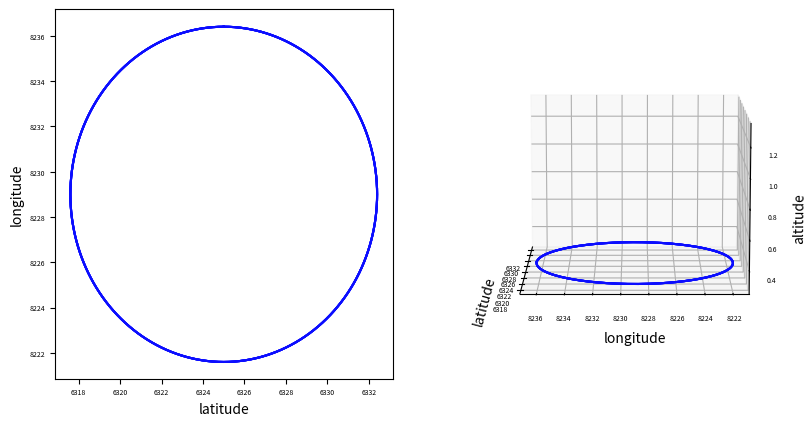

Source code (Python):
from abc import ABC, abstractmethod
from math import cos, sin, radians
from random import uniform
from typing import Tuple, List, Optional, Any, Set

from PIL.Image import Image
from matplotlib import pyplot
from matplotlib.axes import Axes
from matplotlib.colors import is_color_like
from matplotlib.figure import Figure, figaspect
from mpl_toolkits.mplot3d import Axes3D

LineData = Tuple[List[float], List[float], List[float]]
Colour = Tuple[float, float, float, float]
AxesLimit = Tuple[float, float]
Point3D = Tuple[float, float, float]


class Colours:
    Blue: Colour = (0., 0., 1., 1.)
    Green: Colour = (0., 1., 0., 1.)


class _MapItem(ABC):
    @property
    @abstractmethod
    def colour(self) -> Any:
        pass

    @property
    @abstractmethod
    def image(self) -> Optional[Image]:
        pass

    @property
    @abstractmethod
    def line_data(self) -> List[LineData]:
        pass

    @property
    @abstractmethod
    def limits(self) -> Tuple[AxesLimit, AxesLimit, AxesLimit]:
        pass


class CityMarker(_MapItem):
    _lat_pos: float
    _lon_pos: float
    _alt_pos: float
    _radius: float
    _colour: Any
    _image: Optional[Image]

    @property
    def colour(self) -> Any:
        return self._colour

    @property
    def image(self) -> Optional[Image]:
        return self._image

    @property
    def line_data(self) -> List[LineData]:
        return [
            _generate_circle(self._lat_pos, self._lon_pos, self._alt_pos, self._radius)
        ]

    @property
    def limits(self) -> Tuple[AxesLimit, AxesLimit, AxesLimit]:
        return (
            (self._lat_pos - self._radius, self._lat_pos + self._radius),
            (self._lon_pos - self._radius, self._lon_pos + self._radius),
            (self._alt_pos, self._alt_pos + 1),
        )

    def __init__(self, lat_pos: float, lon_pos: float, alt_pos: float, radius: float,
                 *, colour: Colour = Colours.Blue) -> None:
        if not is_color_like(colour):
            raise ValueError(f"Provided colour '{colour}' could not be interpreted")
        self._lat_pos = lat_pos
        self._lon_pos = lon_pos
        self._alt_pos = alt_pos
        self._radius = radius
        self._colour = _randomize_colour(colour)


class BuildingMarker(_MapItem):
    _lat_low: float
    _lat_high: float
    _lon_low: float
    _lon_high: float
    _alt_low: float
    _alt_high: float
    _colour: Any
    _image: Optional[Image]

    @property
    def colour(self) -> Any:
        return self._colour

    @property
    def image(self) -> Optional[Image]:
        return self._image

    @property
    def line_data(self) -> List[LineData]:
        return _generate_cuboid(self._lat_low, self._lat_high, self._lon_low, self._lon_high, self._alt_low, self._alt_high)

    @property
    def limits(self) -> Tuple[AxesLimit, AxesLimit, AxesLimit]:
        return (
            (self._lat_low, self._lat_high),
            (self._lon_low, self._lon_high),
            (self._alt_low, self._alt_high),
        )

    def __init__(self, lat_low: float, lat_high: float, lon_low: float, lon_high: float, alt_low: float, alt_high: float,
                 *, colour: Colour = Colours.Green) -> None:
        if not is_color_like(colour):
            raise ValueError(f"Provided colour '{colour}' could not be interpreted")
        self._lat_low = lat_low
        self._lat_high = lat_high
        self._lon_low = lon_low
        self._lon_high = lon_high
        self._alt_low = alt_low
        self._alt_high = alt_high
        self._colour = _randomize_colour(colour)


class MapView:
    _figure: Figure
    _axes_3d: Axes3D
    _axes_2d: Axes
    _map_items: Set[_MapItem]

    def __init__(self) -> None:
        self._figure = pyplot.figure(dpi=300, figsize=figaspect(0.5))
        self._axes_2d: Axes = self._figure.add_subplot(121)
        self._axes_3d: Axes3D = self._figure.add_subplot(122, projection="3d")
        self._axes_3d.tick_params(labelsize=5)
        self._axes_2d.tick_params(labelsize=5)
        self._axes_2d.set_xlabel("latitude")
        self._axes_3d.set_xlabel("latitude")
        self._axes_2d.set_ylabel("longitude")
        self._axes_3d.set_ylabel("longitude")
        self._axes_3d.set_zlabel("altitude")
        self._map_items = set()

    def add_item(self, item: _MapItem) -> None:
        self._map_items.add(item)

    def clear(self) -> None:
        self._map_items.clear()

    def render(self, *, elevation: int = 30, azimuth: int = -130) -> None:
        x_low, x_high, y_low, y_high, z_low, z_high = [None, None, None, None, None, None]
        for item in self._map_items:
            if x_high is None:
                (x_low, x_high), (y_low, y_high), (z_low, z_high) = item.limits
            else:
                x_limits, y_limits, z_limits = item.limits
                x_low = min(x_low, x_limits[0])
                x_high = max(x_high, x_limits[1])
                y_low = min(y_low, y_limits[0])
                y_high = max(y_high, y_limits[1])
                z_low = min(z_low, z_limits[0])
                z_high = max(z_high, z_limits[1])
            for x_data, y_data, z_data in item.line_data:
                self._axes_3d.plot3D(x_data, y_data, z_data, color=item.colour)
                self._axes_2d.plot(x_data, y_data, color=item.colour)

        x_low -= (x_high - x_low) / 20
        x_high += (x_high - x_low) / 20
        y_low -= (y_high - y_low) / 20
        y_high += (y_high - y_low) / 20
        z_low -= (z_high - z_low) / 20
        z_high += (z_high - z_low) / 20

        self._axes_3d.view_init(elev=elevation, azim=azimuth)
        self._axes_3d.set_xlim3d(xmax=x_high, xmin=x_low)
        self._axes_3d.set_ylim3d(ymax=y_high, ymin=y_low)
        self._axes_3d.set_zlim3d(zmax=z_high, zmin=z_low)
        self._axes_2d.set_xlim(xmax=x_high, xmin=x_low)
        self._axes_2d.set_ylim(ymax=y_high, ymin=y_low)
        self._figure.show()


def _randomize_colour(colour: Colour, *, delta: float = 0.25) -> Colour:
    r, g, b, a = colour
    return (
        max(0., min(1., r + uniform(-delta, delta))),
        max(0., min(1., g + uniform(-delta, delta))),
        max(0., min(1., b + uniform(-delta, delta))),
        a,
    )


def _generate_circle(lat_pos: float, lon_pos: float, alt_pos: float, radius: float) -> LineData:
    x_values = []
    y_values = []
    z_values = []
    for deg in range(361):
        x_values.append(lat_pos + sin(radians(deg)) * radius)
        y_values.append(lon_pos + cos(radians(deg)) * radius)
        z_values.append(alt_pos)
    return x_values, y_values, z_values


def _generate_cuboid(
        lat_low: float, lat_high: float, lon_low: float, lon_high: float, alt_low: float, alt_high: float
) -> List[LineData]:
    line_data = []
    if lat_low == lat_high:
        line_data.append(_convert_to_line_data([
            (lat_low, lon_low, alt_low),
            (lat_low, lon_high, alt_low),
            (lat_low, lon_high, alt_high),
            (lat_low, lon_low, alt_high),
            (lat_low, lon_low, alt_low),
        ]))
    elif lon_low == lon_high:
        line_data.append(_convert_to_line_data([
            (lat_low, lon_low, alt_low),
            (lat_high, lon_low, alt_low),
            (lat_high, lon_low, alt_high),
            (lat_low, lon_low, alt_high),
            (lat_low, lon_low, alt_low),
        ]))
    elif alt_low == alt_high:
        line_data.append(_convert_to_line_data([
            (lat_low, lon_low, alt_low),
            (lat_high, lon_low, alt_low),
            (lat_high, lon_high, alt_low),
            (lat_low, lon_high, alt_low),
            (lat_low, lon_low, alt_low),
        ]))
    else:
        line_data.extend(_generate_cuboid(lat_low, lat_high, lon_low, lon_high, alt_low, alt_low))
        line_data.extend(_generate_cuboid(lat_low, lat_high, lon_low, lon_high, alt_high, alt_high))
        line_data.append(_convert_to_line_data([(lat_low, lon_low, alt_low), (lat_low, lon_low, alt_high)]))
        line_data.append(_convert_to_line_data([(lat_high, lon_low, alt_low), (lat_high, lon_low, alt_high)]))
        line_data.append(_convert_to_line_data([(lat_high, lon_high, alt_low), (lat_high, lon_high, alt_high)]))
        line_data.append(_convert_to_line_data([(lat_low, lon_high, alt_low), (lat_low, lon_high, alt_high)]))
    return line_data


def _convert_to_line_data(points: List[Point3D]) -> LineData:
    x_values = []
    y_values = []
    z_values = []
    for x, y, z in points:
        x_values.append(x)
        y_values.append(y)
        z_values.append(z)
    return x_values, y_values, z_values


def _main():
    map_view = MapView()
    map_view.add_item(CityMarker(6325, 8229, 0.3, 7.4))
    map_view.render()
    map_view.render(elevation=90, azimuth=-90)
    map_view.render(elevation=60)
    map_view.render(elevation=80, azimuth=-180)
    map_view.render(elevation=10, azimuth=-180)


if __name__ == '__main__':
    _main()
